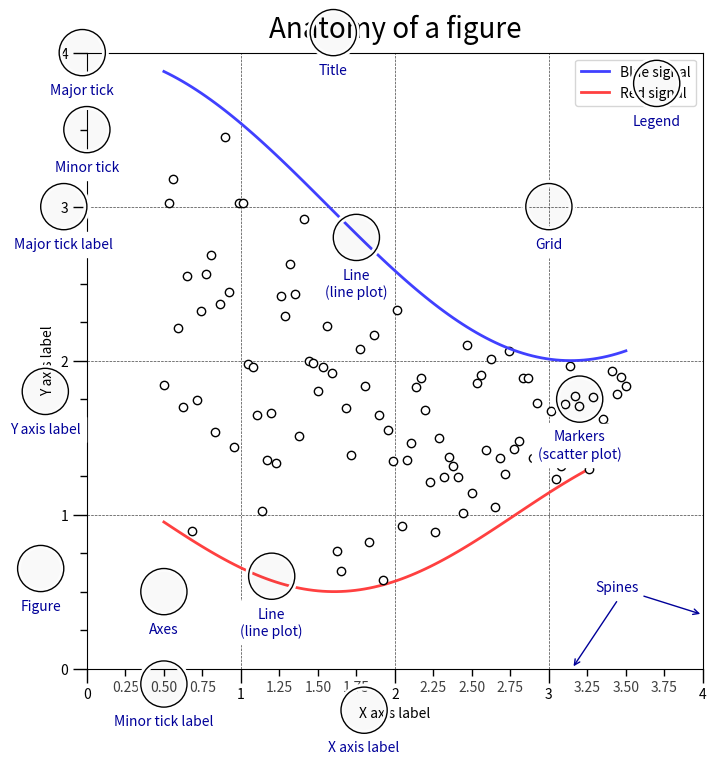

Here is the Python script that generated this plot:
"""
This script generates an image of the anatomy of a figure in Matplotlib.

Original Script Information:
Title: Scientific Visualization - Python & Matplotlib
[redacted]
License: BSD

Modifications:
- Extracted the code into a function that could be imported or run as a script
- Refactored the code to improve readability
- Formatted the code using Ruff

[redacted]
"""

import matplotlib.pyplot as plt
import numpy as np
from matplotlib.patches import Circle
from matplotlib.patheffects import withStroke
from matplotlib.ticker import AutoMinorLocator, MultipleLocator, FuncFormatter


def format_minor_tick_value(value, _):
    return "%.2f" % value if value % 1 else ""


def generate_data():
    np.random.seed(123)
    x = np.linspace(0.5, 3.5, 100)
    y1 = 3 + np.cos(x)
    y2 = 1 + np.cos(1 + x / 0.75) / 2
    y3 = np.random.uniform(y1, y2, len(x))
    return x, y1, y2, y3


def setup_plot():
    figure = plt.figure(figsize=(8, 8))
    ax = figure.add_subplot(1, 1, 1, aspect=1)
    ax.set_xlim(0, 4)
    ax.set_ylim(0, 4)
    return figure, ax


def set_major_minor_ticks(ax: plt.Axes) -> None:
    ax.xaxis.set_major_locator(MultipleLocator(1.0))
    ax.xaxis.set_minor_locator(AutoMinorLocator(4))
    ax.yaxis.set_major_locator(MultipleLocator(1.0))
    ax.yaxis.set_minor_locator(AutoMinorLocator(4))
    ax.xaxis.set_minor_formatter(FuncFormatter(format_minor_tick_value))


def customize_ticks_and_grid(ax: plt.Axes) -> None:
    ax.tick_params(which="major", width=1.0, length=10)
    ax.tick_params(which="minor", width=1.0, length=5, labelsize=10, labelcolor="0.25")
    ax.grid(linestyle="--", linewidth=0.5, color=".25", zorder=-10)


def plot_signals(ax, x, y1, y2, y3):
    ax.plot(x, y1, c=(0.25, 0.25, 1.00), lw=2, label="Blue signal", zorder=10)
    ax.plot(x, y2, c=(1.00, 0.25, 0.25), lw=2, label="Red signal")
    ax.plot(x, y3, linewidth=0, marker="o", markerfacecolor="w", markeredgecolor="k")


def add_annotations(ax: plt.Axes) -> None:
    annotations = [
        (0.50, -0.10, "Minor tick label"),
        (-0.03, 4.00, "Major tick"),
        (0.00, 3.50, "Minor tick"),
        (-0.15, 3.00, "Major tick label"),
        (1.80, -0.27, "X axis label"),
        (-0.27, 1.80, "Y axis label"),
        (1.60, 4.13, "Title"),
        (1.75, 2.80, "Line\n(line plot)"),
        (1.20, 0.60, "Line\n(line plot)"),
        (3.20, 1.75, "Markers\n(scatter plot)"),
        (3.00, 3.00, "Grid"),
        (3.70, 3.80, "Legend"),
        (0.5, 0.5, "Axes"),
        (-0.3, 0.65, "Figure"),
    ]

    for x, y, text in annotations:
        circle = Circle(
            (x, y),
            0.15,
            clip_on=False,
            zorder=10,
            linewidth=1,
            edgecolor="black",
            facecolor=(0, 0, 0, 0.0125),
            path_effects=[withStroke(linewidth=5, foreground="w")],
        )
        ax.add_artist(circle)
        ax.text(
            x,
            y - 0.2,
            text,
            backgroundcolor="white",
            ha="center",
            va="top",
            weight="regular",
            color="#000099",
        )


def add_spines_annotation(ax):
    color = "#000099"
    ax.annotate(
        "Spines",
        xy=(4.0, 0.35),
        xytext=(3.3, 0.5),
        color=color,
        weight="regular",
        arrowprops=dict(arrowstyle="->", connectionstyle="arc3", color=color),
    )

    ax.annotate(
        "",
        xy=(3.15, 0.0),
        xytext=(3.45, 0.45),
        color=color,
        weight="regular",
        arrowprops=dict(arrowstyle="->", connectionstyle="arc3", color=color),
    )


def main() -> plt.Figure:
    x, y1, y2, y3 = generate_data()
    figure, ax = setup_plot()
    set_major_minor_ticks(ax)
    customize_ticks_and_grid(ax)
    plot_signals(ax, x, y1, y2, y3)
    add_annotations(ax)
    add_spines_annotation(ax)
    ax.set_title("Anatomy of a figure", fontsize=20, verticalalignment="bottom")
    ax.set_xlabel("X axis label")
    ax.set_ylabel("Y axis label")
    ax.legend(loc="upper right")
    return figure


if __name__ == "__main__":
    fig = main()
